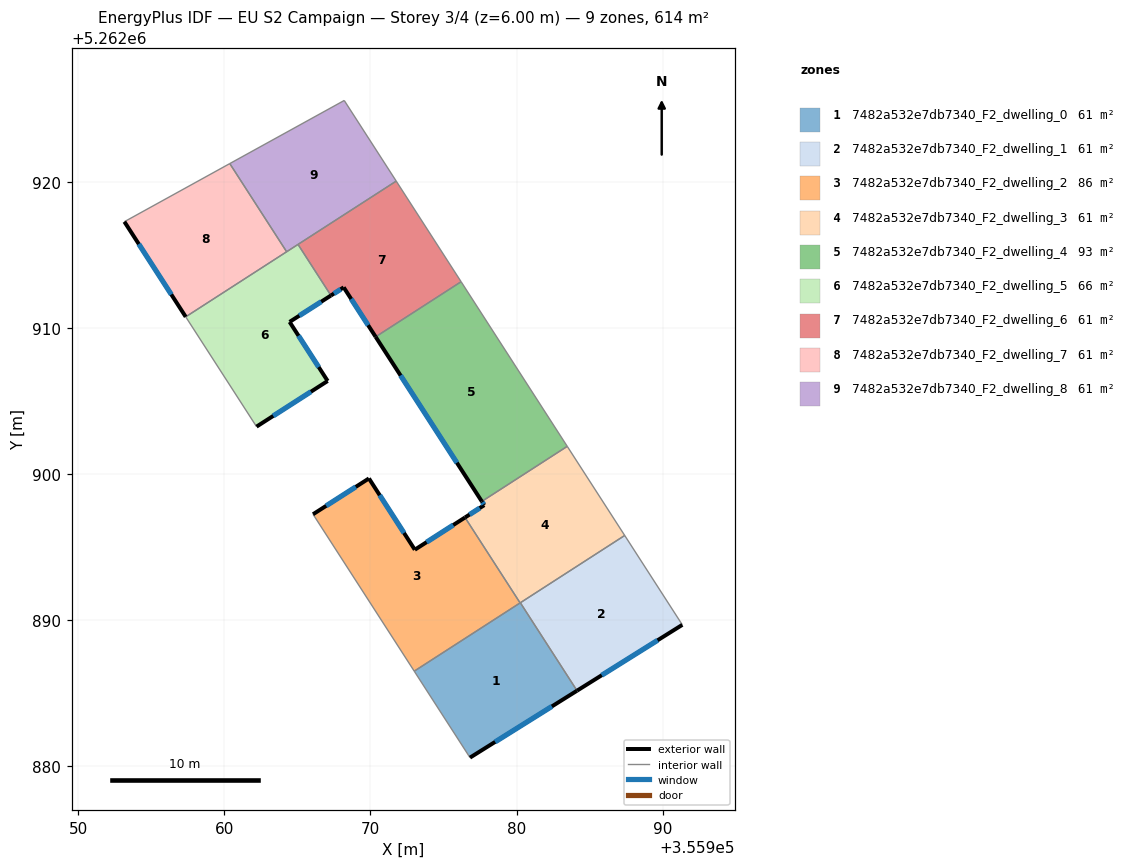
=== STOREY PLAN SPEC (per zone: floor XY polygon, exterior-wall plan segments, windows/doors) ===
zone 1: 7482a532e7db7340_F2_dwelling_0  (61.4 m²)
  floor: (355980.26, 5262891.18) (355984.15, 5262885.16) (355976.82, 5262880.58) (355973.00, 5262886.50)
  exterior wall: (355976.82, 5262880.58) – (355984.15, 5262885.16)  [8.6 m]
    window: (355978.54, 5262881.66) – (355982.42, 5262884.09)  [7.3 m²]
  interior walls: 4
zone 2: 7482a532e7db7340_F2_dwelling_1  (61.4 m²)
  floor: (355987.41, 5262895.79) (355991.35, 5262889.67) (355984.15, 5262885.16) (355980.26, 5262891.18)
  exterior wall: (355984.15, 5262885.16) – (355991.35, 5262889.67)  [8.5 m]
    window: (355985.84, 5262886.22) – (355989.66, 5262888.61)  [7.2 m²]
  interior walls: 3
zone 3: 7482a532e7db7340_F2_dwelling_2  (86.5 m²)
  floor: (355976.47, 5262897.02) (355980.25, 5262891.17) (355973.00, 5262886.50) (355966.07, 5262897.25) (355969.89, 5262899.70) (355973.04, 5262894.82)
  exterior wall: (355969.89, 5262899.70) – (355966.07, 5262897.25)  [4.5 m]
    window: (355969.00, 5262899.12) – (355966.96, 5262897.82)  [3.8 m²]
  exterior wall: (355973.04, 5262894.82) – (355969.89, 5262899.70)  [5.8 m]
    window: (355972.30, 5262895.96) – (355970.63, 5262898.55)  [4.9 m²]
  exterior wall: (355976.47, 5262897.02) – (355973.04, 5262894.82)  [4.1 m]
    window: (355975.67, 5262896.51) – (355973.84, 5262895.34)  [3.4 m²]
  interior walls: 3
zone 4: 7482a532e7db7340_F2_dwelling_3  (61.4 m²)
  floor: (355983.47, 5262901.90) (355987.41, 5262895.79) (355980.25, 5262891.17) (355976.47, 5262897.02) (355977.79, 5262897.87) (355977.63, 5262898.12)
  exterior wall: (355977.79, 5262897.87) – (355976.47, 5262897.02)  [1.6 m]
    window: (355977.48, 5262897.67) – (355976.78, 5262897.22)  [1.3 m²]
  exterior wall: (355977.63, 5262898.12) – (355977.79, 5262897.87)  [0.3 m]
    window: (355977.66, 5262898.06) – (355977.75, 5262897.93)  [0.3 m²]
  interior walls: 5
zone 5: 7482a532e7db7340_F2_dwelling_4  (93.4 m²)
  floor: (355976.21, 5262913.17) (355983.47, 5262901.90) (355977.63, 5262898.12) (355970.35, 5262909.40)
  exterior wall: (355970.35, 5262909.40) – (355977.63, 5262898.12)  [13.4 m]
    window: (355972.06, 5262906.75) – (355975.92, 5262900.77)  [11.3 m²]
  interior walls: 3
zone 6: 7482a532e7db7340_F2_dwelling_5  (65.8 m²)
  floor: (355965.04, 5262915.72) (355967.29, 5262912.23) (355964.46, 5262910.42) (355967.07, 5262906.37) (355962.20, 5262903.25) (355957.35, 5262910.76)
  exterior wall: (355964.46, 5262910.42) – (355967.29, 5262912.23)  [3.4 m]
    window: (355965.13, 5262910.84) – (355966.63, 5262911.80)  [2.8 m²]
  exterior wall: (355967.07, 5262906.37) – (355964.46, 5262910.42)  [4.8 m]
    window: (355966.46, 5262907.32) – (355965.07, 5262909.47)  [4.1 m²]
  exterior wall: (355962.20, 5262903.25) – (355967.07, 5262906.37)  [5.8 m]
    window: (355963.34, 5262903.98) – (355965.92, 5262905.64)  [4.9 m²]
  interior walls: 4
zone 7: 7482a532e7db7340_F2_dwelling_6  (61.4 m²)
  floor: (355971.76, 5262920.06) (355976.21, 5262913.17) (355970.35, 5262909.40) (355968.17, 5262912.78) (355967.29, 5262912.23) (355965.04, 5262915.72)
  exterior wall: (355968.17, 5262912.78) – (355970.35, 5262909.40)  [4.0 m]
    window: (355968.68, 5262911.99) – (355969.84, 5262910.19)  [3.4 m²]
  exterior wall: (355967.29, 5262912.23) – (355968.17, 5262912.78)  [1.0 m]
    window: (355967.50, 5262912.36) – (355967.96, 5262912.65)  [0.9 m²]
  interior walls: 4
zone 8: 7482a532e7db7340_F2_dwelling_7  (61.4 m²)
  floor: (355960.36, 5262921.26) (355964.26, 5262915.22) (355957.35, 5262910.76) (355953.15, 5262917.28)
  exterior wall: (355953.15, 5262917.28) – (355957.35, 5262910.76)  [7.8 m]
    window: (355954.13, 5262915.75) – (355956.36, 5262912.29)  [6.5 m²]
  interior walls: 3
zone 9: 7482a532e7db7340_F2_dwelling_8  (61.4 m²)
  floor: (355968.20, 5262925.58) (355971.76, 5262920.06) (355964.26, 5262915.22) (355960.36, 5262921.26)
  interior walls: 5

=== DERIVED (storey summary) ===
Building: EU S2 Campaign
Storey: 3 of 4  (floor level z = 6.00 m)
Storey gross floor area: 614.2 m²
Zones on this storey: 9
  - 7482a532e7db7340_F2_dwelling_0: floor 61.4 m²; exterior wall 8.6 m (25.9 m²); 1 window(s) 7.3 m²; WWR 28.1%
  - 7482a532e7db7340_F2_dwelling_1: floor 61.4 m²; exterior wall 8.5 m (25.5 m²); 1 window(s) 7.2 m²; WWR 28.1%
  - 7482a532e7db7340_F2_dwelling_2: floor 86.5 m²; exterior wall 14.4 m (43.3 m²); 3 window(s) 12.2 m²; WWR 28.1%
  - 7482a532e7db7340_F2_dwelling_3: floor 61.4 m²; exterior wall 1.9 m (5.6 m²); 2 window(s) 1.6 m²; WWR 28.1%
  - 7482a532e7db7340_F2_dwelling_4: floor 93.4 m²; exterior wall 13.4 m (40.2 m²); 1 window(s) 11.3 m²; WWR 28.1%
  - 7482a532e7db7340_F2_dwelling_5: floor 65.8 m²; exterior wall 14.0 m (41.9 m²); 3 window(s) 11.8 m²; WWR 28.1%
  - 7482a532e7db7340_F2_dwelling_6: floor 61.4 m²; exterior wall 5.1 m (15.2 m²); 2 window(s) 4.3 m²; WWR 28.1%
  - 7482a532e7db7340_F2_dwelling_7: floor 61.4 m²; exterior wall 7.8 m (23.3 m²); 1 window(s) 6.5 m²; WWR 28.1%
  - 7482a532e7db7340_F2_dwelling_8: floor 61.4 m²
Zone adjacency (shared interzone walls):
  - 7482a532e7db7340_F2_dwelling_0 ↔ 7482a532e7db7340_F2_dwelling_1
  - 7482a532e7db7340_F2_dwelling_0 ↔ 7482a532e7db7340_F2_dwelling_2
  - 7482a532e7db7340_F2_dwelling_0 ↔ 7482a532e7db7340_F2_dwelling_3
  - 7482a532e7db7340_F2_dwelling_1 ↔ 7482a532e7db7340_F2_dwelling_3
  - 7482a532e7db7340_F2_dwelling_2 ↔ 7482a532e7db7340_F2_dwelling_3
  - 7482a532e7db7340_F2_dwelling_3 ↔ 7482a532e7db7340_F2_dwelling_4
  - 7482a532e7db7340_F2_dwelling_4 ↔ 7482a532e7db7340_F2_dwelling_6
  - 7482a532e7db7340_F2_dwelling_5 ↔ 7482a532e7db7340_F2_dwelling_6
  - 7482a532e7db7340_F2_dwelling_5 ↔ 7482a532e7db7340_F2_dwelling_7
  - 7482a532e7db7340_F2_dwelling_5 ↔ 7482a532e7db7340_F2_dwelling_8
  - 7482a532e7db7340_F2_dwelling_6 ↔ 7482a532e7db7340_F2_dwelling_8
  - 7482a532e7db7340_F2_dwelling_7 ↔ 7482a532e7db7340_F2_dwelling_8